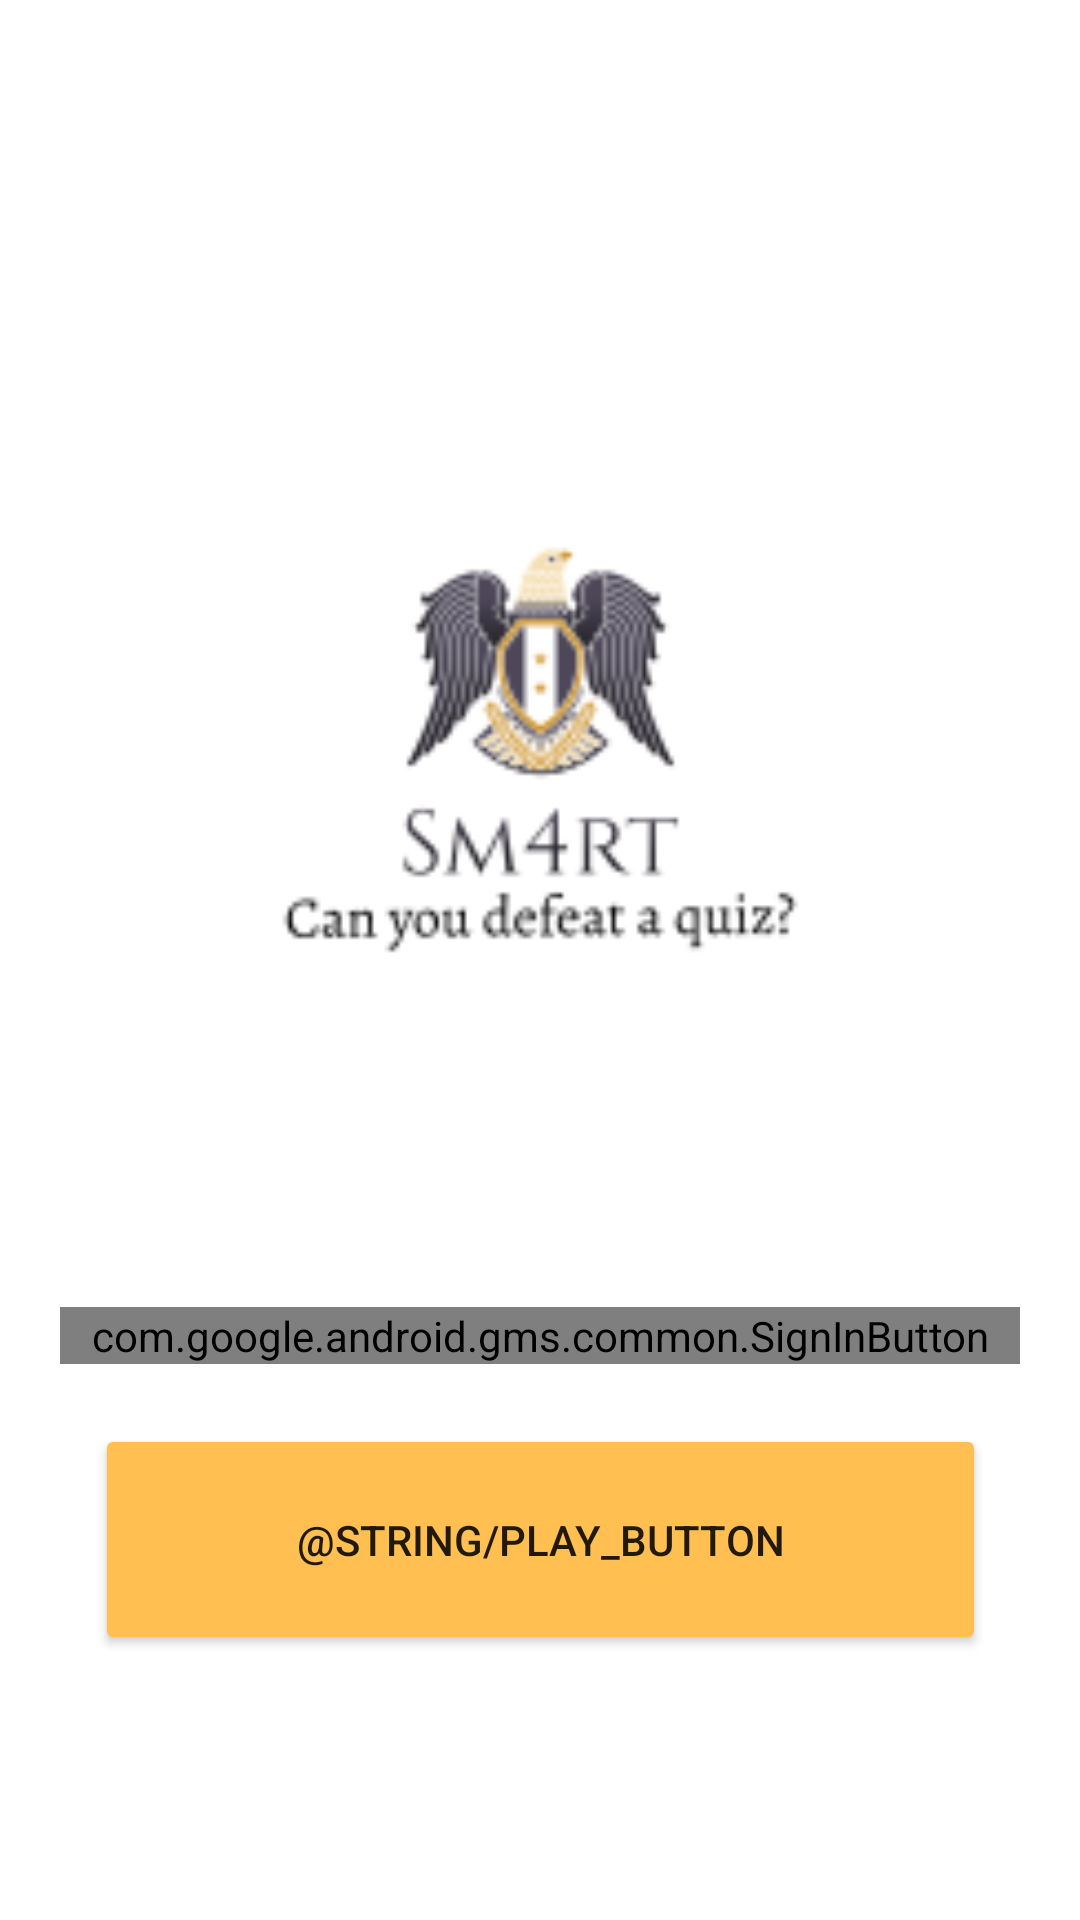

Here is an Android app screen rendered from its layout file. Give the layout XML and the strings, colors and styles it references.
<!-- AndroidManifest.xml: application theme Theme.Sm4rt -->
<!-- res/layout/activity_main.xml -->
<?xml version="1.0" encoding="utf-8"?>
<androidx.constraintlayout.widget.ConstraintLayout xmlns:android="http://schemas.android.com/apk/res/android"
    xmlns:app="http://schemas.android.com/apk/res-auto"
    xmlns:tools="http://schemas.android.com/tools"
    android:layout_width="match_parent"
    android:layout_height="match_parent"
    tools:context=".activity.MainActivity">

    <ImageView
        android:id="@+id/imageView"
        android:layout_width="295dp"
        android:layout_height="298dp"
        app:layout_constraintBottom_toTopOf="@+id/play_button"
        app:layout_constraintEnd_toEndOf="parent"
        app:layout_constraintHorizontal_bias="0.5"
        app:layout_constraintStart_toStartOf="parent"
        app:layout_constraintTop_toTopOf="parent"
        app:srcCompat="@drawable/logo" />

    <com.google.android.gms.common.SignInButton
        app:layout_constraintStart_toStartOf="parent"
        app:layout_constraintBottom_toTopOf="@+id/play_button"
        android:layout_width="match_parent"
        android:layout_height="wrap_content"
        android:id="@+id/sign_in_button"
        android:layout_marginLeft="20dp"
        android:layout_marginRight="20dp"
        android:layout_alignParentBottom="true"
        android:layout_marginBottom="20dp">
    </com.google.android.gms.common.SignInButton>

    <Button
        android:id="@+id/play_button"
        android:layout_width="297dp"
        android:layout_height="77dp"
        android:text="@string/play_button"
        android:backgroundTint="@color/yellow"
        app:layout_constraintBottom_toBottomOf="parent"
        app:layout_constraintEnd_toEndOf="parent"
        app:layout_constraintHorizontal_bias="0.5"
        app:layout_constraintStart_toStartOf="parent"
        app:layout_constraintTop_toBottomOf="@+id/imageView" />
</androidx.constraintlayout.widget.ConstraintLayout>
<!-- resources referenced by this layout -->
<resources>
  <color name="yellow">#FFBF51</color>
  <!-- drawable logo: png bitmap (drawable, 9836 bytes) -->
  <style name="Theme.Sm4rt" parent="Theme.MaterialComponents.Light.DarkActionBar">
          
          <item name="colorPrimary">@color/purple_500</item>
          <item name="colorPrimaryVariant">@color/purple_700</item>
          <item name="colorOnPrimary">@color/white</item>
          
          <item name="colorSecondary">@color/teal_200</item>
          <item name="colorSecondaryVariant">@color/teal_700</item>
          <item name="colorOnSecondary">@color/black</item>
          
          <item name="android:statusBarColor" tools:targetApi="l">?attr/colorPrimaryVariant</item>
          
      </style>
  <color name="purple_500">#FF6200EE</color>
  <color name="purple_700">#FF3700B3</color>
  <color name="white">#FFFFFFFF</color>
  <color name="teal_200">#FF03DAC5</color>
  <color name="teal_700">#FF018786</color>
  <color name="black">#FF000000</color>
</resources>
